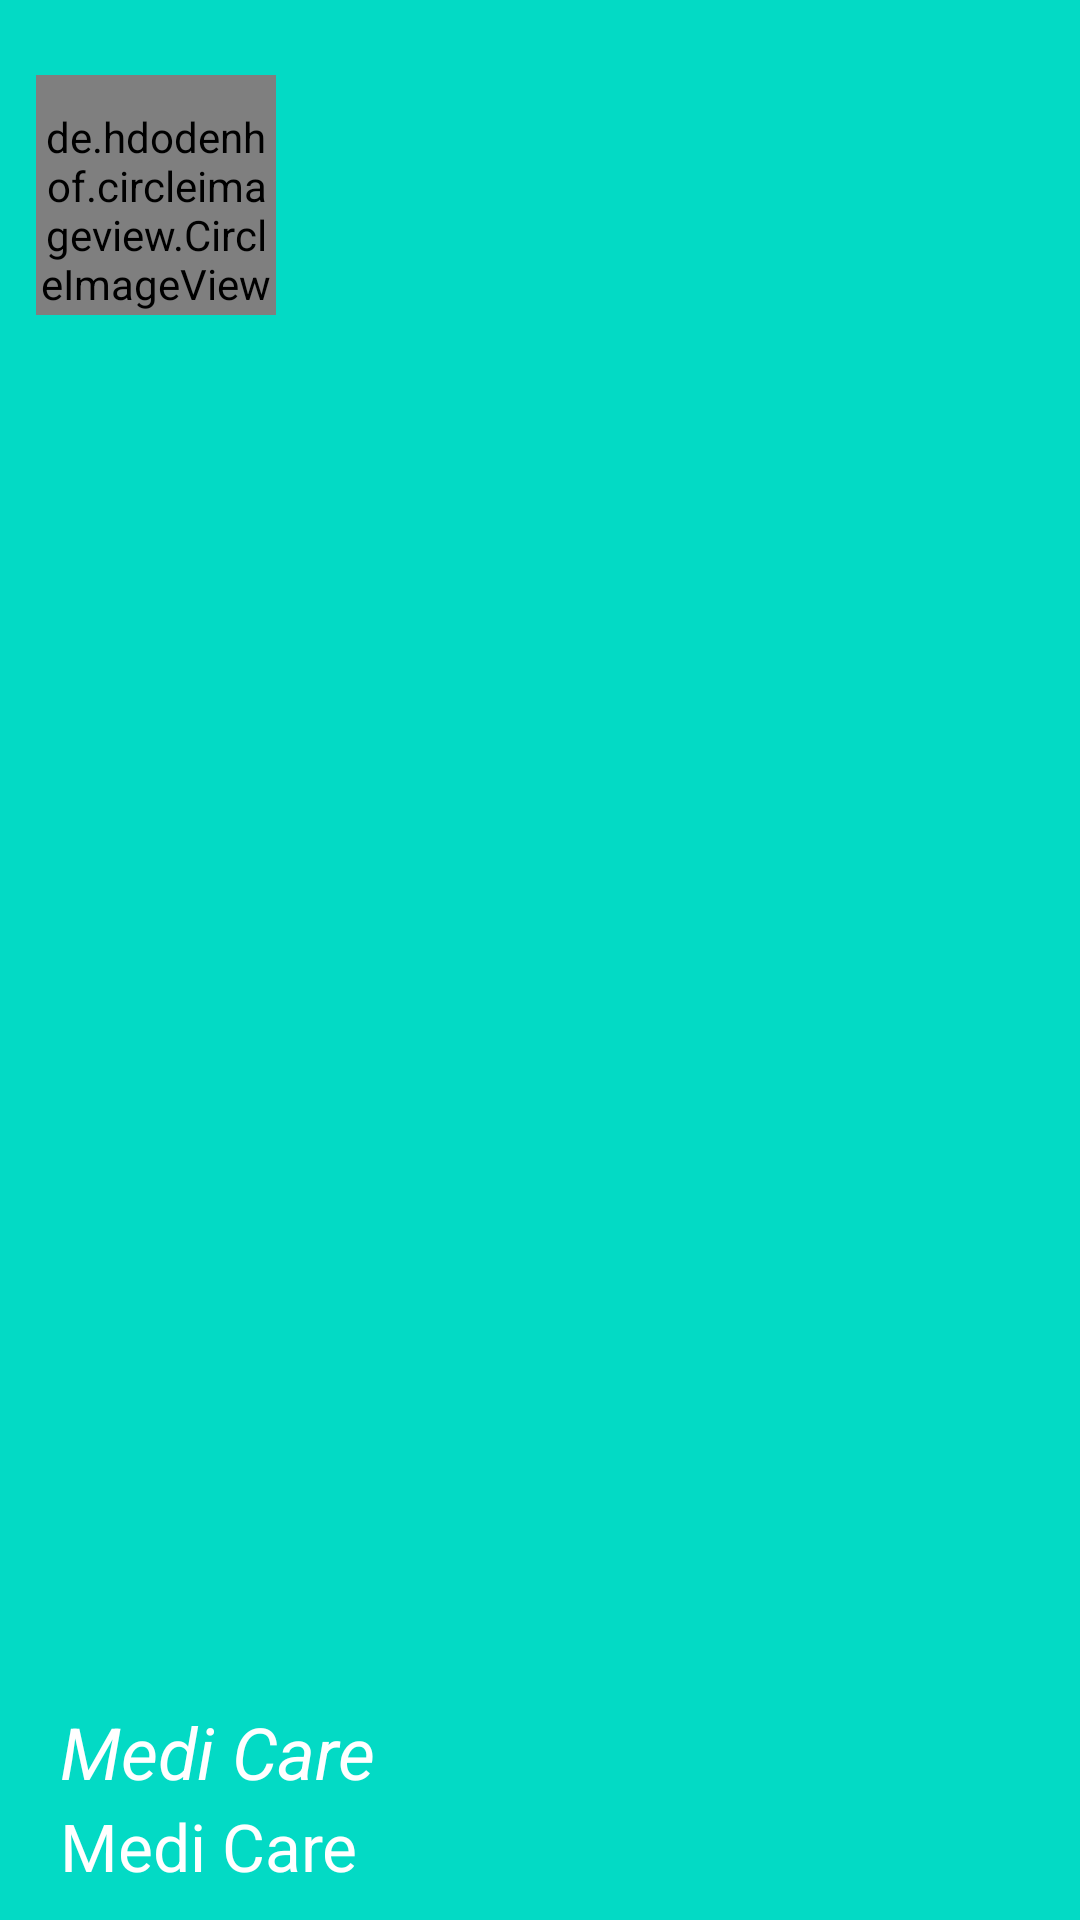

Reconstruct the res/layout file that produces this screen, plus the resources it refers to.
<!-- AndroidManifest.xml: application theme Theme.MediCare -->
<!-- res/layout/sidebar_header.xml -->
<?xml version="1.0" encoding="utf-8"?>
<RelativeLayout xmlns:android="http://schemas.android.com/apk/res/android"
    android:layout_width="match_parent"
    android:layout_height="200dp"
    android:orientation="vertical"

    android:background="@color/teal_200"
    >

    <de.hdodenhof.circleimageview.CircleImageView
        android:id="@+id/pimageND"
        android:layout_width="80dp"
        android:layout_height="80dp"
        android:layout_marginStart="12dp"
        android:layout_marginTop="25dp"
        android:paddingTop="10dp"
        android:src="@drawable/avatar" />


    <TextView
        android:id="@+id/tvUserNameND"
        android:layout_width="match_parent"
        android:layout_height="wrap_content"
        android:layout_alignParentBottom="true"
        android:layout_centerHorizontal="true"
        android:paddingLeft="20dp"
        android:paddingBottom="40dp"
        android:text="Medi Care"
        android:textColor="@color/white"
        android:textSize="24sp"
        android:textStyle="italic"/>

    <TextView
        android:id="@+id/tvMailND"
        android:layout_width="match_parent"
        android:layout_height="wrap_content"
        android:layout_alignParentBottom="true"
        android:layout_centerHorizontal="true"
        android:paddingLeft="20dp"
        android:paddingBottom="10dp"
        android:text="Medi Care"
        android:textColor="@color/white"
        android:textSize="22sp" />



</RelativeLayout>
<!-- resources referenced by this layout -->
<resources>
  <color name="teal_200">#FF03DAC5</color>
  <color name="white">#FFFFFFFF</color>
  <style name="Theme.MediCare" parent="Theme.MaterialComponents.DayNight.DarkActionBar">
          
          <item name="colorPrimary">@color/colorPrimary</item>
          <item name="colorPrimaryVariant">@color/colorPrimaryDark</item>
          <item name="colorOnPrimary">@color/white</item>
          
          <item name="colorSecondary">@color/teal_200</item>
          <item name="colorSecondaryVariant">@color/teal_700</item>
          <item name="colorOnSecondary">@color/black</item>
          
          <item name="android:statusBarColor" tools:targetApi="l">?attr/colorPrimaryVariant</item>
          
      </style>
  <color name="colorPrimary">#B4C1D5</color>
  <color name="colorPrimaryDark">#EBF3FF</color>
  <color name="teal_700">#FF018786</color>
  <color name="black">#FF000000</color>
</resources>
